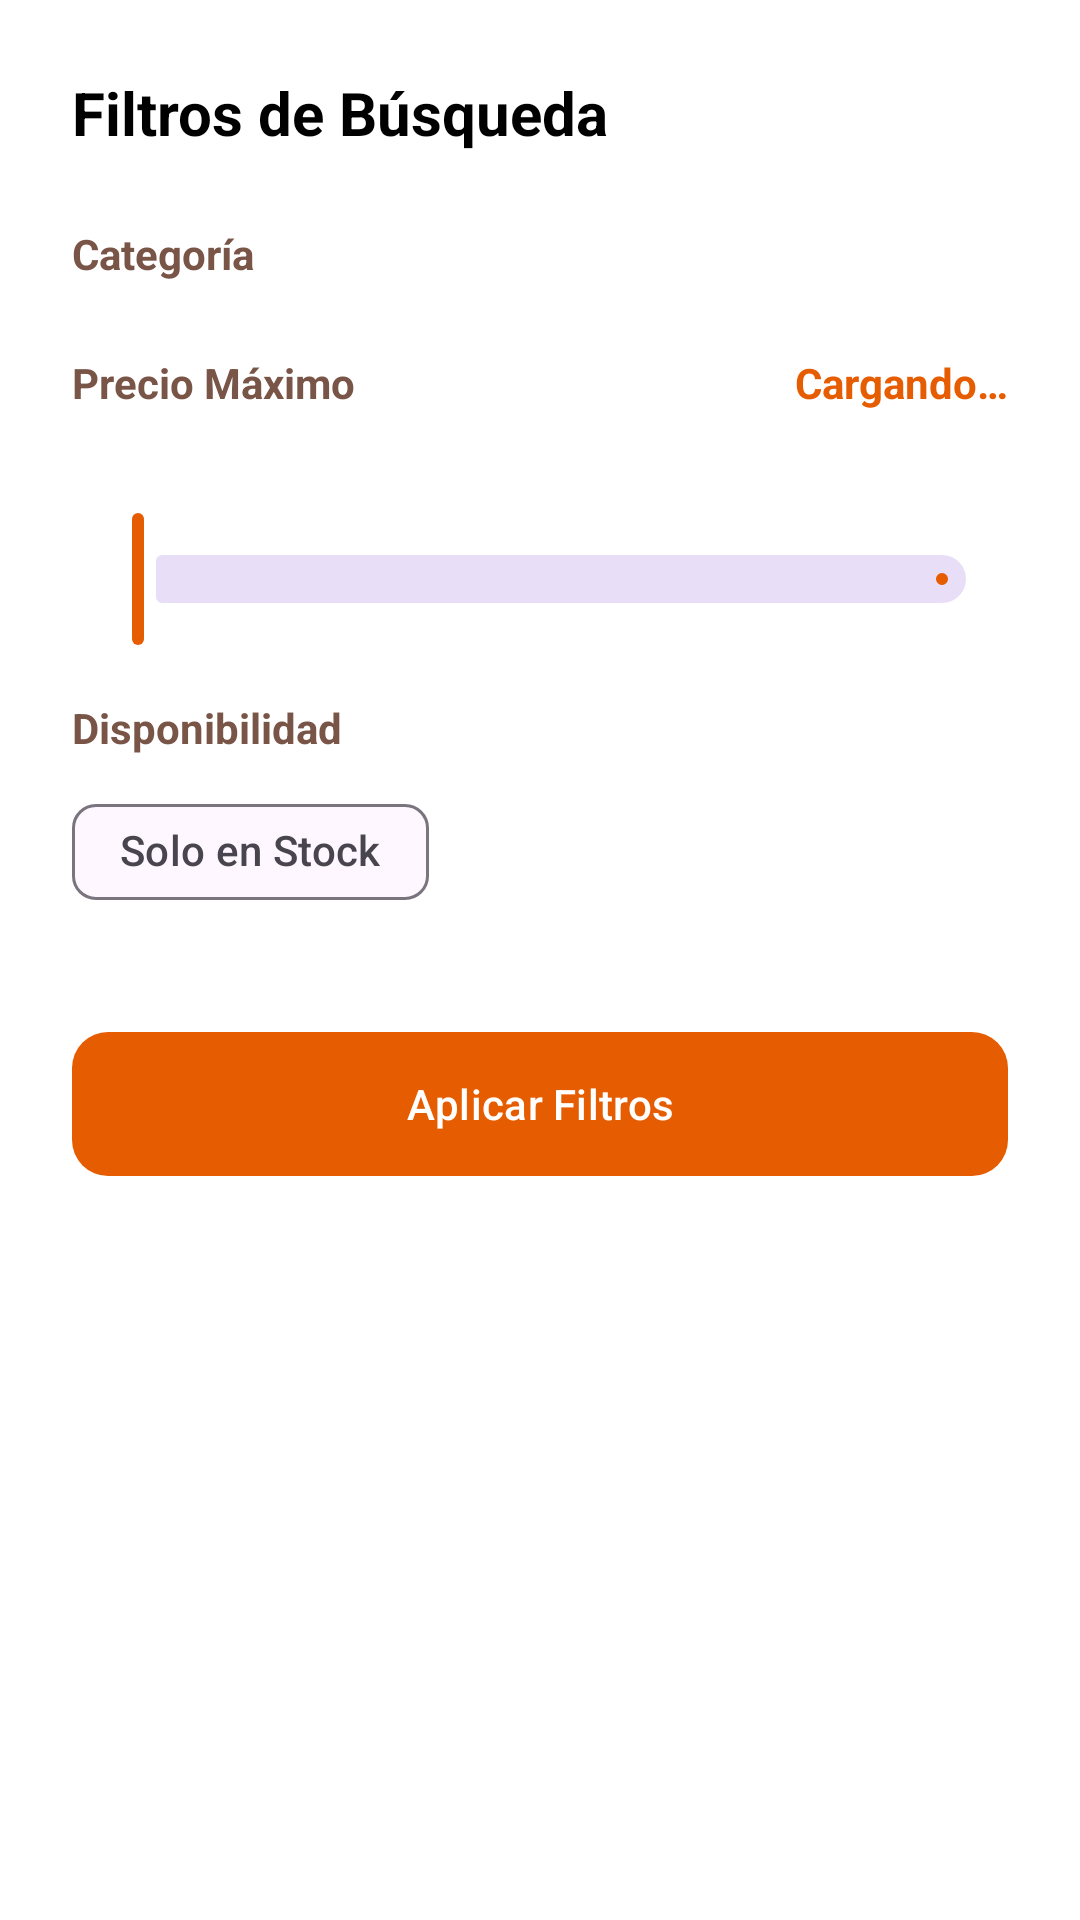

The Android layout XML behind this screen, and the referenced resources:
<!-- AndroidManifest.xml: application theme Theme.Ferreteria_app -->
<!-- res/layout/dialog_filtros.xml -->
<?xml version="1.0" encoding="utf-8"?>
<LinearLayout xmlns:android="http://schemas.android.com/apk/res/android"
    xmlns:app="http://schemas.android.com/apk/res-auto"
    android:layout_width="match_parent"
    android:layout_height="wrap_content"
    android:background="@color/white"
    android:orientation="vertical"
    android:padding="24dp">

    <TextView
        android:layout_width="wrap_content"
        android:layout_height="wrap_content"
        android:text="@string/titulo_dialogo_filtros"
        android:textColor="@color/black"
        android:textSize="20sp"
        android:textStyle="bold" />

    <TextView
        android:layout_width="wrap_content"
        android:layout_height="wrap_content"
        android:layout_marginTop="24dp"
        android:text="@string/label_categoria"
        android:textColor="@color/brand_brown"
        android:textStyle="bold" />

    <com.google.android.material.chip.ChipGroup
        android:id="@+id/cgFiltrosCategoria"
        android:layout_width="match_parent"
        android:layout_height="wrap_content"
        android:layout_marginTop="8dp"
        app:singleSelection="true" />

    <LinearLayout
        android:layout_width="match_parent"
        android:layout_height="wrap_content"
        android:layout_marginTop="16dp"
        android:orientation="horizontal"
        android:gravity="center_vertical">

        <TextView
            android:layout_width="0dp"
            android:layout_height="wrap_content"
            android:layout_weight="1"
            android:text="@string/label_precio_maximo"
            android:textColor="@color/brand_brown"
            android:textStyle="bold" />

        <TextView
            android:id="@+id/tvPrecioSeleccionado"
            android:layout_width="wrap_content"
            android:layout_height="wrap_content"
            android:text="@string/texto_cargando"
            android:textColor="@color/brand_orange"
            android:textStyle="bold" />
    </LinearLayout>

    <com.google.android.material.slider.Slider
        android:id="@+id/sliderPrecio"
        android:layout_width="match_parent"
        android:layout_height="wrap_content"
        android:valueFrom="0.0"
        android:valueTo="100.0"
        app:labelBehavior="withinBounds"
        app:thumbColor="@color/brand_orange"
        app:trackColorActive="@color/brand_orange" />

    <TextView
        android:layout_width="wrap_content"
        android:layout_height="wrap_content"
        android:layout_marginTop="16dp"
        android:text="@string/label_disponibilidad"
        android:textColor="@color/brand_brown"
        android:textStyle="bold" />

    <com.google.android.material.chip.ChipGroup
        android:id="@+id/cgFiltrosStock"
        android:layout_width="match_parent"
        android:layout_height="wrap_content"
        android:layout_marginTop="8dp"
        app:singleSelection="true">

        <com.google.android.material.chip.Chip
            android:id="@+id/chipSoloStock"
            style="@style/Widget.Material3.Chip.Filter"
            android:layout_width="wrap_content"
            android:layout_height="wrap_content"
            android:checkable="true"
            android:text="@string/chip_solo_stock" />
    </com.google.android.material.chip.ChipGroup>

    <com.google.android.material.button.MaterialButton
        android:id="@+id/btnAplicarFiltros"
        android:layout_width="match_parent"
        android:layout_height="56dp"
        android:layout_marginTop="32dp"
        android:text="@string/btn_aplicar_filtros"
        android:textAllCaps="false"
        app:backgroundTint="@color/brand_orange"
        app:cornerRadius="12dp" />

</LinearLayout>
<!-- resources referenced by this layout -->
<resources>
  <color name="black">#FF000000</color>
  <color name="brand_brown">#795548</color>
  <color name="brand_orange">#E65C00</color>
  <color name="white">#FFFFFFFF</color>
  <string name="btn_aplicar_filtros">Aplicar Filtros</string>
  <string name="chip_solo_stock">Solo en Stock</string>
  <string name="label_categoria">Categoría</string>
  <string name="label_disponibilidad">Disponibilidad</string>
  <string name="label_precio_maximo">Precio Máximo</string>
  <string name="texto_cargando">Cargando…</string>
  <string name="titulo_dialogo_filtros">Filtros de Búsqueda</string>
  <style name="Theme.Ferreteria_app" parent="Base.Theme.Ferreteria_app" />
  <style name="Base.Theme.Ferreteria_app" parent="Theme.Material3.DayNight.NoActionBar">
          
          
      </style>
</resources>
